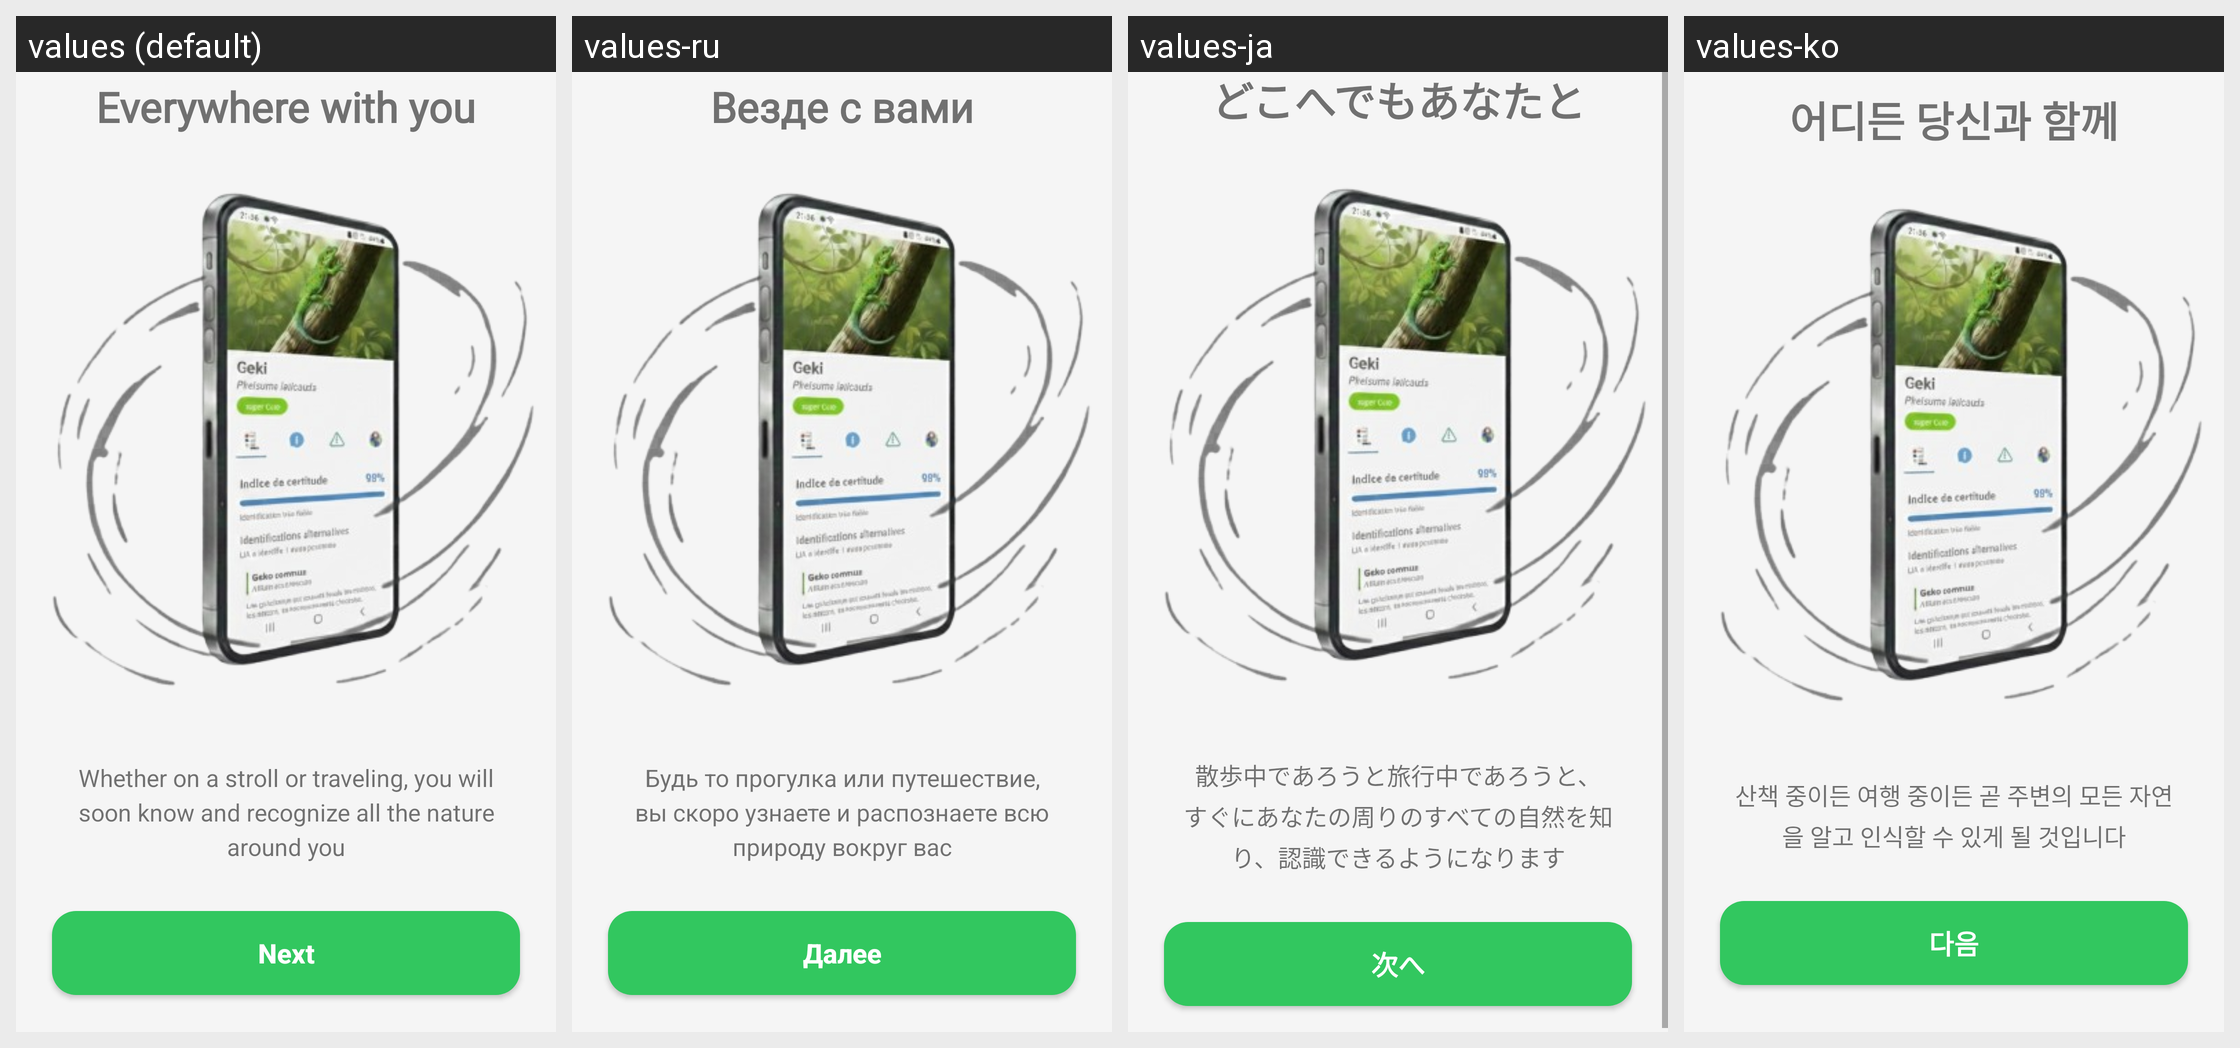

Translations of the strings shown on this Android screen, per locale in the grid:
Android screen res/layout/fragment_intro_page4.xml rendered under 4 locales, left to right: values (default), values-ru, values-ja, values-ko. Device: Nexus 5 (rendered at 1080×1920; each locale shown at half size, 540×960, under a caption strip naming it); theme Theme.Geki.
Other locales in the repository, not shown: values-ar, values-es, values-fr, values-hi, values-it, values-pt, values-zh.
Strings drawn on this screen, with the default value and each locale's value (text and hints the layout hard-codes, and strings that could not be matched under every locale, appear in the picture but are not listed):

intro_page4_title
  values: Everywhere with you
  values-ru: Везде с вами
  values-ja: どこへでもあなたと
  values-ko: 어디든 당신과 함께

intro_page4_description
  values: Whether on a stroll or traveling, you will soon know and recognize all the nature around you
  values-ru: Будь то прогулка или путешествие, вы скоро узнаете и распознаете всю природу вокруг вас
  values-ja: 散歩中であろうと旅行中であろうと、すぐにあなたの周りのすべての自然を知り、認識できるようになります
  values-ko: 산책 중이든 여행 중이든 곧 주변의 모든 자연을 알고 인식할 수 있게 될 것입니다

intro_page4_button_next
  values: Next
  values-ru: Далее
  values-ja: 次へ
  values-ko: 다음
